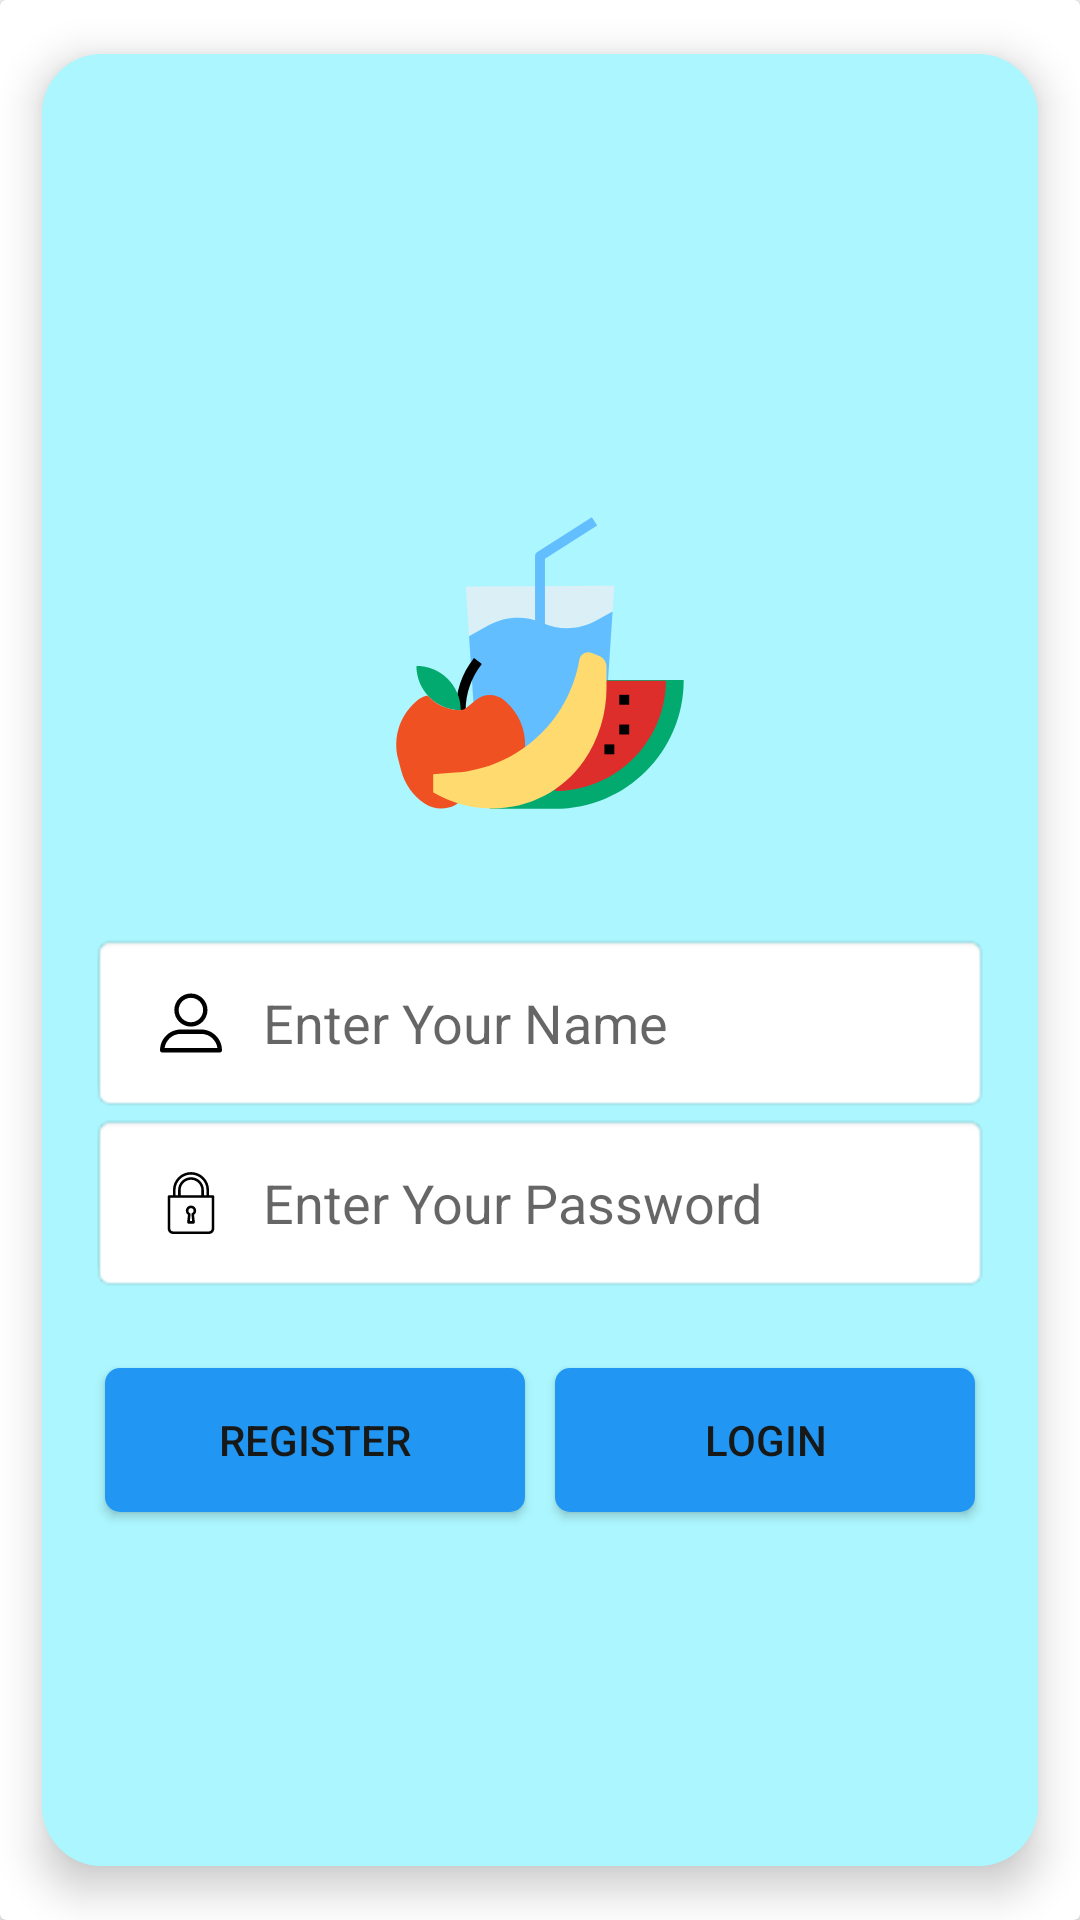

Layout XML and referenced resources for this Android screen:
<!-- AndroidManifest.xml: application theme AppTheme -->
<!-- res/layout/activity_login.xml -->
<?xml version="1.0" encoding="utf-8"?>
<android.support.v7.widget.CardView xmlns:android="http://schemas.android.com/apk/res/android"
    xmlns:app="http://schemas.android.com/apk/res-auto"
    xmlns:tools="http://schemas.android.com/tools"
    android:layout_width="match_parent"
    android:layout_height="match_parent"
    android:background="#E7F5F7"
    android:orientation="vertical"
    tools:context=".Activity.LoginActivity">


    <android.support.v7.widget.CardView
        android:layout_width="match_parent"
        android:layout_height="match_parent"
        app:cardBackgroundColor="@color/colorloginbackground"
        app:cardCornerRadius="20dp"
        app:cardElevation="8dp"
        app:cardUseCompatPadding="true">

        <LinearLayout
            android:layout_width="match_parent"
            android:layout_height="match_parent"
            android:background="@color/LoginBackground"
            android:gravity="center"
            android:orientation="vertical">

            <LinearLayout
                android:layout_width="match_parent"
                android:layout_height="wrap_content"
                android:orientation="vertical"
                android:padding="16dp">


                <ImageView
                    android:layout_width="180dp"
                    android:layout_height="180dp"
                    android:layout_gravity="center_horizontal"
                    android:src="@drawable/ic_food" />

                <LinearLayout
                    android:id="@+id/layoutUsername"
                    android:layout_width="match_parent"
                    android:layout_height="wrap_content"
                    android:background="@android:drawable/editbox_background_normal"
                    android:gravity="center"
                    android:orientation="horizontal">

                    <ImageView
                        android:layout_width="wrap_content"
                        android:layout_height="wrap_content"
                        android:src="@drawable/ic_profile" />

                    <EditText
                        android:layout_width="match_parent"
                        android:layout_height="wrap_content"
                        android:background="@android:color/transparent"
                        android:maxLength="20"
                        android:hint="@string/editLoginName"
                        android:id="@+id/editname"
                        android:singleLine="true" />

                </LinearLayout>

                <LinearLayout
                    android:layout_width="match_parent"
                    android:layout_height="wrap_content"
                    android:background="@android:drawable/editbox_background_normal"
                    android:gravity="center"
                    android:orientation="horizontal">

                    <ImageView
                        android:layout_width="wrap_content"
                        android:layout_height="wrap_content"
                        android:src="@drawable/ic_lock" />

                    <EditText
                        android:layout_width="match_parent"
                        android:layout_height="wrap_content"
                        android:background="@android:color/transparent"
                        android:inputType="textPassword"
                        android:id="@+id/editPassword"
                        android:hint="@string/editLoginPassword"
                        android:maxLength="20"
                        android:singleLine="true" />

                </LinearLayout>


                <LinearLayout
                    android:layout_width="match_parent"
                    android:layout_height="wrap_content"
                    android:layout_marginTop="20dp"
                    android:orientation="horizontal"
                    >

                    <Button
                        android:layout_width="0dp"
                        android:layout_weight="1"
                        android:layout_height="wrap_content"
                        android:layout_margin="5dp"
                        android:background="@drawable/bg_image_view"
                        android:id="@+id/btnregister"
                        android:text="@string/btnregister"
                        android:textColor="#171818" />

                    <Button
                        android:layout_width="0dp"
                        android:layout_height="wrap_content"
                        android:layout_margin="5dp"
                        android:layout_weight="1"
                        android:background="@drawable/bg_image_view"
                        android:text="@string/btnLogin"
                        android:id="@+id/btnLogin"
                        android:textColor="#171818" />
                </LinearLayout>

            </LinearLayout>



        </LinearLayout>
    </android.support.v7.widget.CardView>
</android.support.v7.widget.CardView>
<!-- resources referenced by this layout -->
<resources>
  <color name="LoginBackground">#acf7ff</color>
  <color name="colorloginbackground">#9BF2F5</color>
  <!-- drawable bg_image_view (drawable) -->
  <?xml version="1.0" encoding="utf-8"?>
  <selector xmlns:android="http://schemas.android.com/apk/res/android">
  <item android:state_pressed="true">
      <shape android:shape="rectangle">
          <solid android:color="@color/colorAccent"/>
          <corners android:radius="5dp"/>
  
      </shape>
  </item>
  
  <item android:state_activated="false">
      <shape android:shape="rectangle">
          <solid android:color="@color/Colblue"/>
          <corners android:radius="5dp"/>
  
      </shape>
  </item>
  </selector>
  <!-- drawable ic_profile (drawable) -->
  <vector xmlns:android="http://schemas.android.com/apk/res/android"
          android:width="48dp"
          android:height="48dp"
          android:viewportWidth="1310.3024"
          android:viewportHeight="1310.3024">
      <group android:translateX="373.43616"
              android:translateY="373.43616">
        <path
            android:fillColor="#FF000000"
            android:pathData="M280.79,314.559c83.266,0 150.803,-67.538 150.803,-150.803S364.055,13.415 280.79,13.415S129.987,80.953 129.987,163.756S197.524,314.559 280.79,314.559zM280.79,52.735c61.061,0 111.021,49.959 111.021,111.021S341.851,274.776 280.79,274.776s-111.021,-49.959 -111.021,-111.021S219.728,52.735 280.79,52.735z"/>
        <path
            android:fillColor="#FF000000"
            android:pathData="M19.891,550.015h523.648c11.102,0 19.891,-8.789 19.891,-19.891c0,-104.082 -84.653,-189.198 -189.198,-189.198H189.198C85.116,340.926 0,425.579 0,530.124C0,541.226 8.789,550.015 19.891,550.015zM189.198,380.708h185.034c75.864,0 138.313,56.436 148.028,129.524H41.17C50.884,437.607 113.334,380.708 189.198,380.708z"/>
      </group>
  </vector>
  <string name="btnLogin">Login</string>
  <string name="btnregister">Register</string>
  <string name="editLoginName">Enter Your Name</string>
  <string name="editLoginPassword">Enter Your Password</string>
  <style name="AppTheme" parent="Theme.AppCompat.Light.DarkActionBar">
          
          <item name="colorPrimary">@color/colorPrimary</item>
          <item name="colorPrimaryDark">@color/colorPrimaryDark</item>
          <item name="colorAccent">@color/colorAccent</item>
      </style>
  <color name="colorAccent">#F5BDD0</color>
  <color name="Colblue">#2196F3</color>
  <color name="colorPrimary">#5CC8F3</color>
  <color name="colorPrimaryDark">#00574B</color>
</resources>
